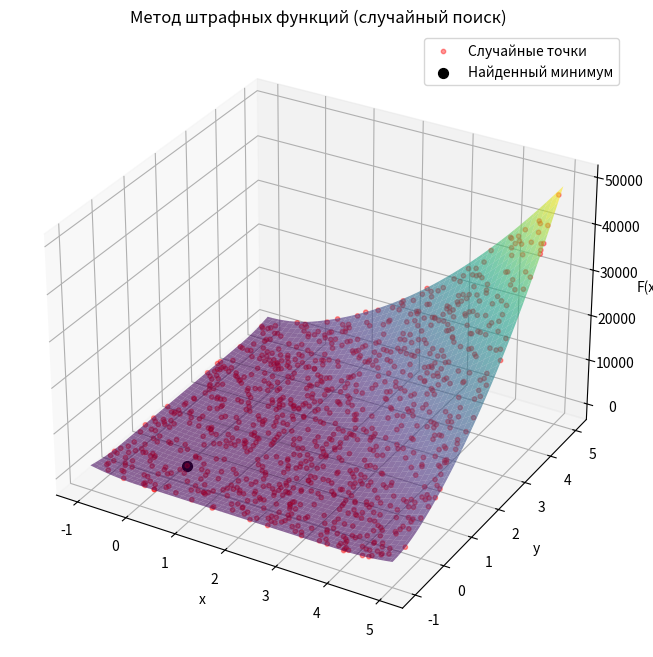

The script that saved this image:
import numpy as np
import matplotlib.pyplot as plt

# === Ограничения ===
constraints = [
    lambda x: x[0] + x[1] - 3,   # x + y <= 3 → x + y - 3 <= 0
    lambda x: -x[0],             # x >= 0 → -x <= 0
    lambda x: -x[1],             # y >= 0 → -y <= 0
]

# === Штрафная функция ===
def penalty(x, constraints):
    return sum(max(0, g(x))**2 for g in constraints)

# === Целевая функция с добавлением штрафа ===
def penalized_func(x, r=1000):
    original = x[0] ** 2 + x[1] ** 2
    penalty_term = penalty(x, constraints)
    return original + r * penalty_term

# === Метод случайного поиска ===
def random_search(func, bounds, num_iterations=1000):
    dim = len(bounds)
    best_x = None
    best_f = float('inf')
    history = []

    for _ in range(num_iterations):
        x = np.array([np.random.uniform(low, high) for (low, high) in bounds])
        f_val = func(x)
        history.append((x[0], x[1], f_val))

        if f_val < best_f:
            best_x = x
            best_f = f_val

    return best_x, best_f, history

# === Визуализация ===
def plot_optimization_process(history, best_x, best_f, bounds, func):
    x = np.linspace(bounds[0][0], bounds[0][1], 100)
    y = np.linspace(bounds[1][0], bounds[1][1], 100)
    X, Y = np.meshgrid(x, y)
    Z = np.array([[func(np.array([x_, y_])) for x_, y_ in zip(x_row, y_row)] for x_row, y_row in zip(X, Y)])

    hx, hy, hz = zip(*history)

    fig = plt.figure(figsize=(12, 8))
    ax = fig.add_subplot(111, projection='3d')

    ax.plot_surface(X, Y, Z, cmap='viridis', alpha=0.6)
    ax.scatter(hx, hy, hz, c='red', s=10, label='Случайные точки', alpha=0.4)
    ax.scatter(best_x[0], best_x[1], best_f, color='black', s=50, label='Найденный минимум')

    ax.set_title("Метод штрафных функций (случайный поиск)")
    ax.set_xlabel('x')
    ax.set_ylabel('y')
    ax.set_zlabel('F(x)')
    ax.legend()

    plt.show()

# === Основной блок ===
if __name__ == "__main__":
    bounds = [(-1, 5), (-1, 5)]
    num_iterations = 1000
    r = 1000  # коэффициент штрафа

    best_x, best_f, history = random_search(lambda x: penalized_func(x, r), bounds, num_iterations)

    print(f"Лучшее решение: x = {best_x}")
    print(f"Значение исходной функции: f(x) = {best_x[0]**2 + best_x[1]**2}")
    print(f"Штраф: {penalty(best_x, constraints)}")

    plot_optimization_process(history, best_x, best_f, bounds, lambda x: penalized_func(x, r))
